Run: headless pygame with SDL's dummy video driver; simulated clock (each Clock.tick advances the game by its frame time, no real sleeping); random seed 0; keys injected as events and as key.get_pressed() state; no mouse input.
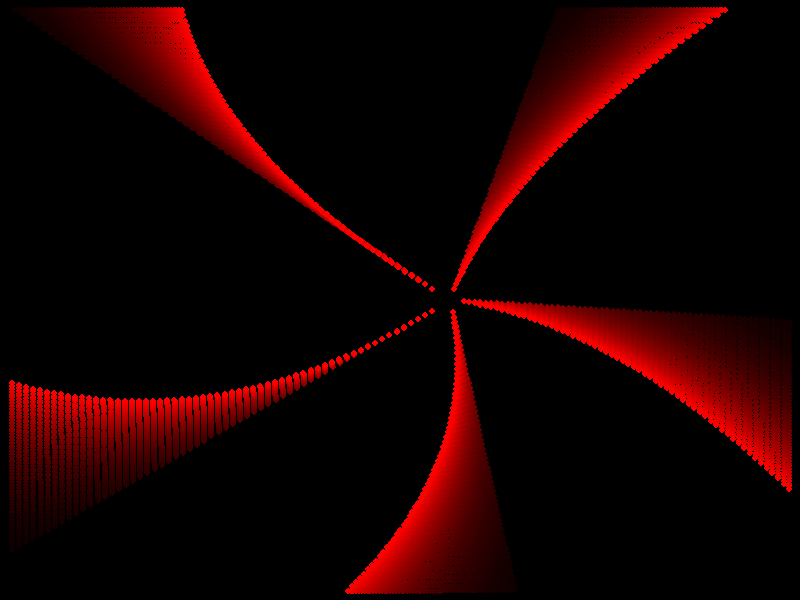
Frame 1 of 4 · flips 1–60 · no input
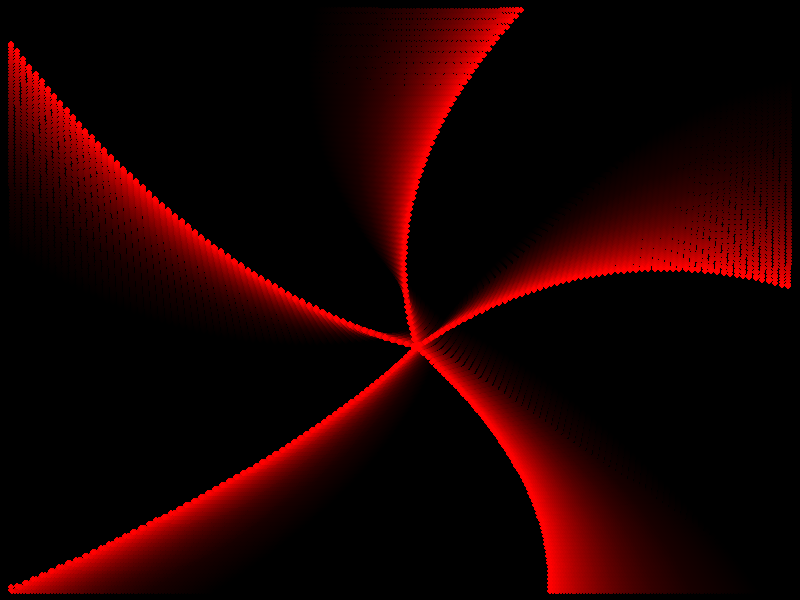
Frame 2 of 4 · flips 61–180 · tapped SPACE, RETURN · held RIGHT (→), D
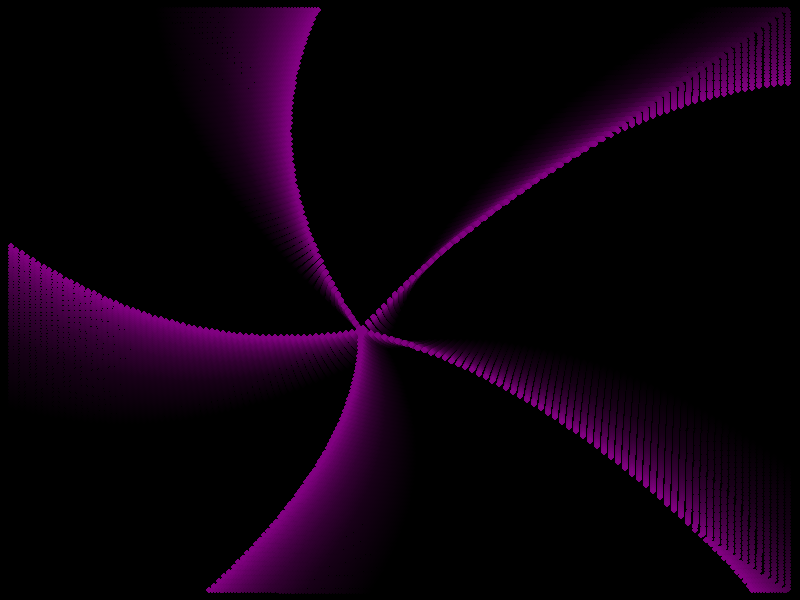
Frame 3 of 4 · flips 181–300 · held DOWN (↓), S
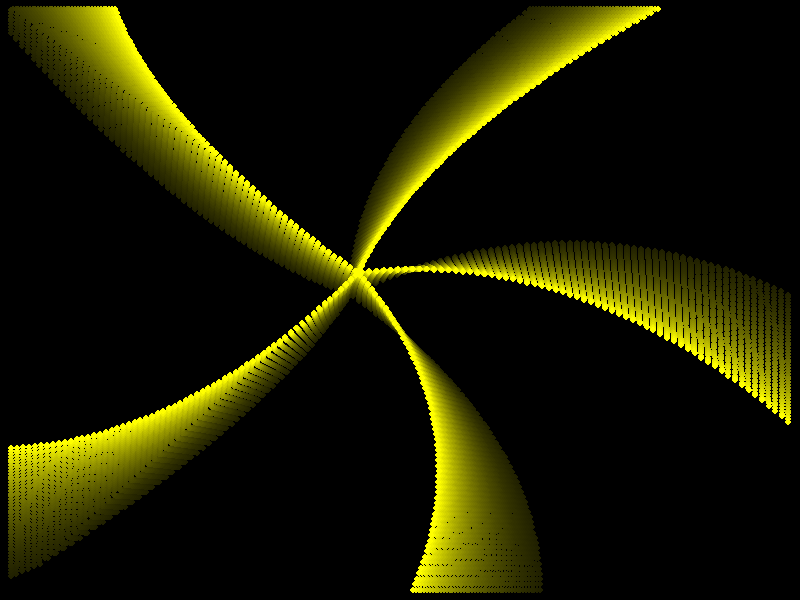
Frame 4 of 4 · flips 301–420 · held LEFT (←), A, UP (↑), W

The pygame program that drew these frames:

import math
import pygame

pygame.init()
WIDTH, HEIGHT = 800, 600
SCREEN = pygame.display.set_mode((WIDTH, HEIGHT))
pygame.display.set_caption('Continuous Laser Convergence')

BLACK = (0, 0, 0)
COLORS = [
    (255, 0, 0), (128, 0, 128), (255, 255, 0), (0, 255, 0),
    (0, 0, 255), (0, 255, 255), (255, 0, 255), (128, 128, 0),
    (0, 128, 128), (255, 128, 128), (128, 0, 0), (128, 128, 128),
    (255, 255, 255), (128, 255, 128), (255, 128, 255), (128, 255, 255),
]
COLOR_CHANGE_INTERVAL = 3000  # milliseconds
TARGET_ORBIT_RADIUS = 50
TARGET_ORBIT_SPEED = 0.65  # radians / second
LASER_SPEED = 1  # progress per second
EDGER_SPEED = 180  # pixels per second
EDGER_COUNT = 5
TRAIL_ALPHA = 10  # fade strength: 0 = permanent, 255 = immediate erasure

clock = pygame.time.Clock()


class Edger:
    def __init__(self, distance=0, radius=5):
        self.radius = radius
        self.speed = EDGER_SPEED
        self.w = WIDTH - 2 * radius
        self.h = HEIGHT - 2 * radius
        self.perimeter = 2 * (self.w + self.h)
        self.distance = distance % self.perimeter
        self.x = 0.0
        self.y = 0.0
        self.update(0)

    def update(self, dt):
        self.distance = (self.distance + self.speed * dt) % self.perimeter
        d = self.distance
        r = self.radius
        if d < self.w:
            self.x, self.y = r + d, r
        elif d < self.w + self.h:
            self.x, self.y = WIDTH - r, r + (d - self.w)
        elif d < 2 * self.w + self.h:
            self.x, self.y = WIDTH - r - (d - self.w - self.h), HEIGHT - r
        else:
            self.x, self.y = r, HEIGHT - r - (d - 2 * self.w - self.h)


def create_edgers(count=EDGER_COUNT):
    perimeter = 2 * ((WIDTH - 10) + (HEIGHT - 10))
    return [Edger(i * perimeter / count) for i in range(count)]


class Laser:
    def __init__(self, x, y, target_x, target_y):
        self.start_x = x
        self.start_y = y
        # Target captured at emission; this makes the beams converge on
        # the location that the target occupied when launched.
        self.target_x = target_x
        self.target_y = target_y
        self.progress = 0.0
        self.x = x
        self.y = y
        self.active = True

    def update(self, dt):
        self.progress = min(1.0, self.progress + LASER_SPEED * dt)
        self.x = self.start_x + (self.target_x - self.start_x) * self.progress
        self.y = self.start_y + (self.target_y - self.start_y) * self.progress
        self.active = self.progress < 1.0

    def draw(self, surface, color):
        # Every laser receives CURRENT color, not the color from birth.
        pygame.draw.circle(surface, color, (round(self.x), round(self.y)), 3)



edgers = create_edgers()
lasers = []
fade_surface = pygame.Surface((WIDTH, HEIGHT))
fade_surface.fill(BLACK)
fade_surface.set_alpha(TRAIL_ALPHA)

start_time = pygame.time.get_ticks()
previous_color = 0
running = True
while running:
    dt = min(clock.tick(60) / 1000.0, 0.05)
    for event in pygame.event.get():
        if event.type == pygame.QUIT or (event.type == pygame.KEYDOWN and event.key == pygame.K_ESCAPE):
            running = False

    now = pygame.time.get_ticks()
    elapsed = (now - start_time) / 1000.0
    color_index = ((now - start_time) // COLOR_CHANGE_INTERVAL) % len(COLORS)
    current_color = COLORS[color_index]

    # Existing trail pixels do not automatically recolor. Clear old-color
    # trails on each switch, so *all visible laser points* share one color.
    if color_index != previous_color:
        SCREEN.fill(BLACK)
        previous_color = color_index

    angle = elapsed * TARGET_ORBIT_SPEED
    target_x = WIDTH / 2 + TARGET_ORBIT_RADIUS * math.cos(angle)
    target_y = HEIGHT / 2 + TARGET_ORBIT_RADIUS * math.sin(angle)

    SCREEN.blit(fade_surface, (0, 0))
    for e in edgers:
        e.update(dt)
        lasers.append(Laser(e.x, e.y, target_x, target_y))

    alive = []
    for laser in lasers:
        laser.update(dt)
        laser.draw(SCREEN, current_color)
        if laser.active:
            alive.append(laser)
    lasers = alive

    # pygame.draw.circle(SCREEN, current_color, (round(target_x), round(target_y)), 5)
    pygame.display.flip()

pygame.quit()
